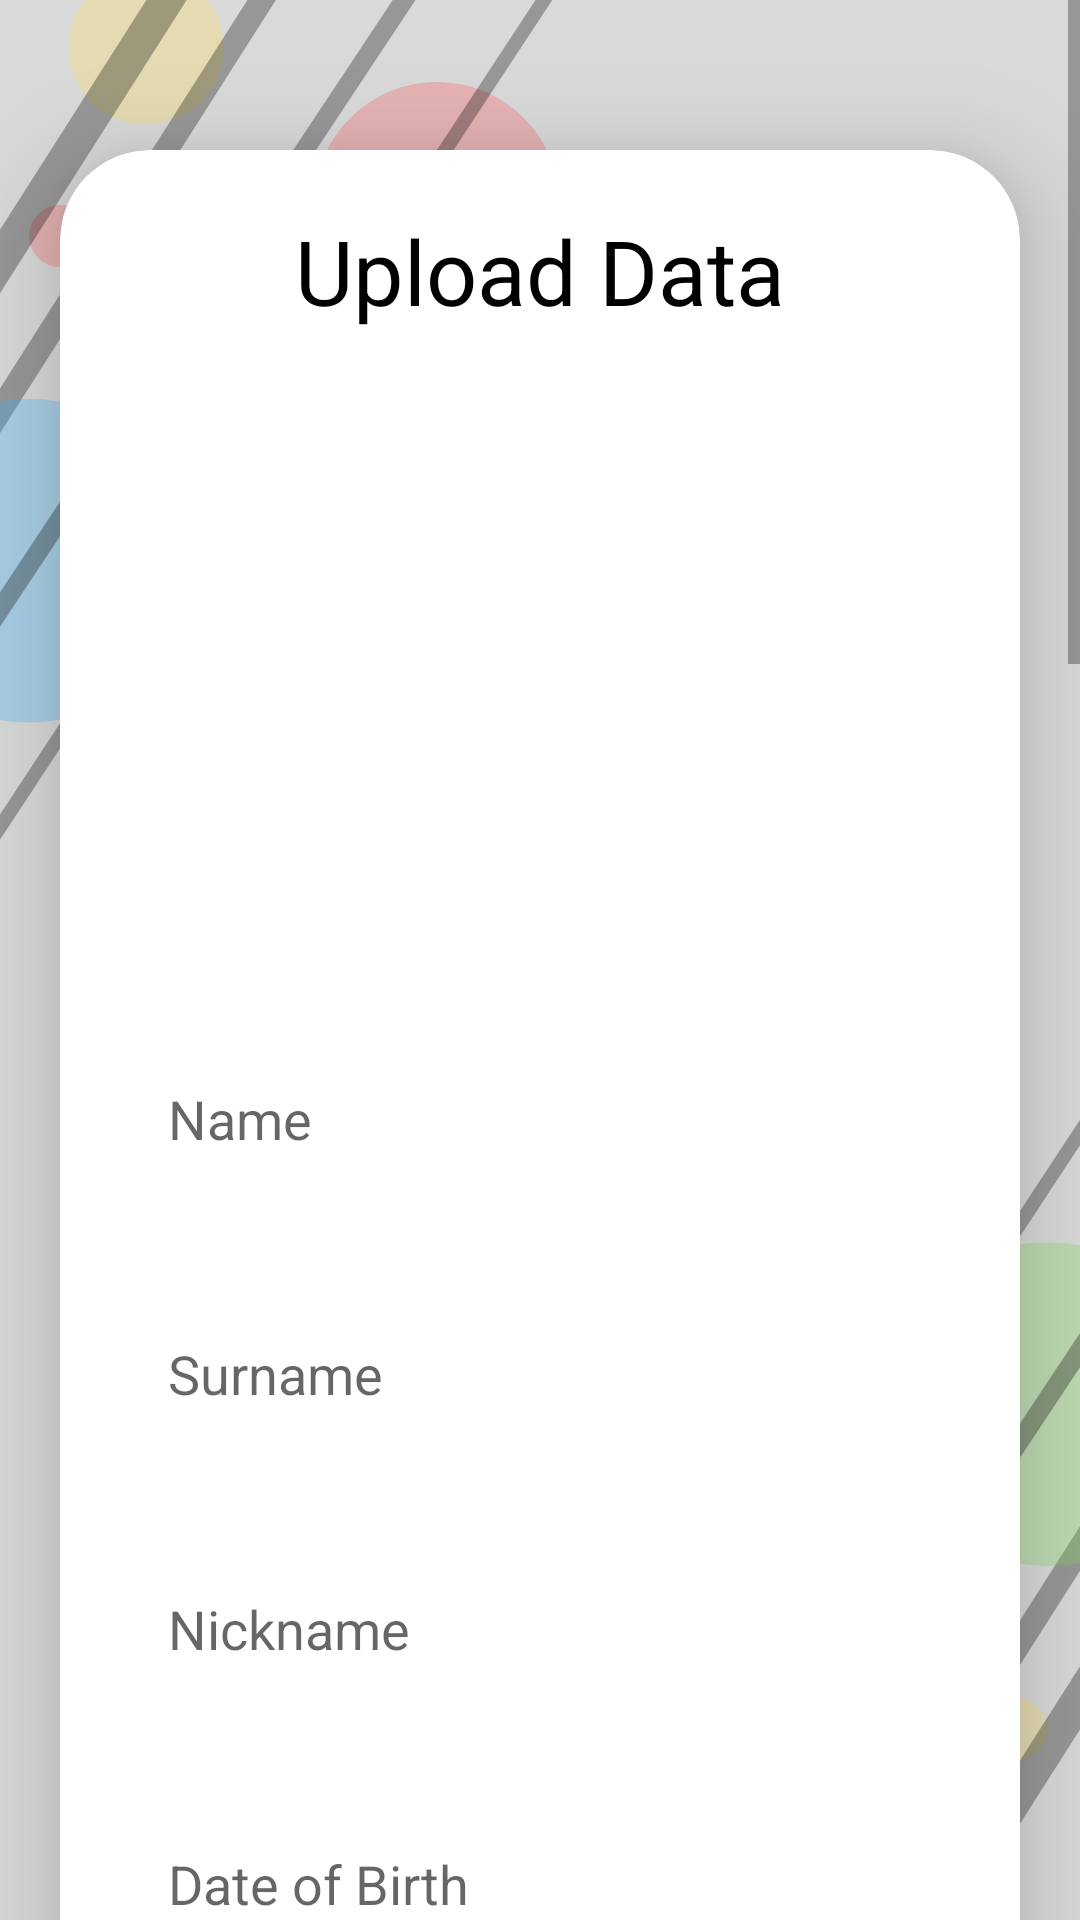

Here is an Android app screen rendered from its layout file. Give the layout XML and the strings, colors and styles it references.
<!-- AndroidManifest.xml: application theme Theme.CoachIT -->
<!-- res/layout/activity_upload_player.xml -->
<?xml version="1.0" encoding="utf-8"?>
<ScrollView
    xmlns:android="http://schemas.android.com/apk/res/android"
    xmlns:app="http://schemas.android.com/apk/res-auto"
    xmlns:tools="http://schemas.android.com/tools"
    android:layout_width="match_parent"
    android:layout_height="match_parent"
    android:background="@drawable/bgnew"
    android:orientation="vertical"
    tools:context=".UploadPlayerActivity">

    <androidx.cardview.widget.CardView
        android:layout_width="match_parent"
        android:layout_height="wrap_content"
        android:layout_marginTop="50dp"
        android:layout_marginEnd="20dp"
        android:layout_marginStart="20dp"
        app:cardCornerRadius="30dp"
        app:cardElevation="20dp" >

        <LinearLayout
            android:layout_width="match_parent"
            android:layout_height="wrap_content"
            android:layout_gravity="center_horizontal"
            android:background="@drawable/player_border"
            android:orientation="vertical"
            android:padding="20dp">

            <TextView
                android:layout_width="match_parent"
                android:layout_height="wrap_content"
                android:text="Upload Data"
                android:textAlignment="center"
                android:textColor="@color/black"
                android:textSize="30sp" />

            <ImageView
                android:id="@+id/uploadImage"
                android:layout_width="match_parent"
                android:layout_height="200dp"
                android:layout_marginTop="10dp"
                android:scaleType="fitCenter"
                android:src="@drawable/baseline_add_a_photo_24" />

            <EditText
                android:id="@+id/uploadName"
                android:layout_width="match_parent"
                android:layout_height="65dp"
                android:layout_marginTop="20dp"
                android:background="@drawable/player_border"
                android:gravity="start|center_vertical"
                android:hint="Name"
                android:padding="16dp"
                android:textColor="@color/black" />

            <EditText
                android:id="@+id/uploadSurname"
                android:layout_width="match_parent"
                android:layout_height="65dp"
                android:layout_marginTop="20dp"
                android:background="@drawable/player_border"
                android:gravity="start|center_vertical"
                android:hint="Surname"
                android:padding="16dp"
                android:textColor="@color/black" />

            <EditText
                android:id="@+id/uploadNickname"
                android:layout_width="match_parent"
                android:layout_height="65dp"
                android:layout_marginTop="20dp"
                android:background="@drawable/player_border"
                android:gravity="start|center_vertical"
                android:hint="Nickname"
                android:padding="16dp"
                android:textColor="@color/black" />

            <EditText
                android:id="@+id/uploadAge"
                android:layout_width="match_parent"
                android:layout_height="65dp"
                android:layout_marginTop="20dp"
                android:background="@drawable/player_border"
                android:gravity="start|center_vertical"
                android:hint="Date of Birth"
                android:padding="16dp"
                android:textColor="@color/black" />

            <EditText
                android:id="@+id/uploadSex"
                android:layout_width="match_parent"
                android:layout_height="65dp"
                android:layout_marginTop="20dp"
                android:background="@drawable/player_border"
                android:gravity="start|center_vertical"
                android:hint="Sex"
                android:padding="16dp"
                android:textColor="@color/black" />

            <EditText
                android:id="@+id/uploadCity"
                android:layout_width="match_parent"
                android:layout_height="65dp"
                android:layout_marginTop="20dp"
                android:background="@drawable/player_border"
                android:gravity="start|center_vertical"
                android:hint="City"
                android:padding="16dp"
                android:textColor="@color/black" />

            <EditText
                android:id="@+id/uploadTeam"
                android:layout_width="match_parent"
                android:layout_height="65dp"
                android:layout_marginTop="20dp"
                android:background="@drawable/player_border"
                android:gravity="start|center_vertical"
                android:hint="Team/Group"
                android:padding="16dp"
                android:textColor="@color/black" />

            <EditText
                android:id="@+id/uploadCoach"
                android:layout_width="match_parent"
                android:layout_height="65dp"
                android:layout_marginTop="20dp"
                android:background="@drawable/player_border"
                android:gravity="start|center_vertical"
                android:hint="Coach"
                android:padding="16dp"
                android:textColor="@color/black" />

            <EditText
                android:id="@+id/uploadPosition"
                android:layout_width="match_parent"
                android:layout_height="65dp"
                android:layout_marginTop="20dp"
                android:background="@drawable/player_border"
                android:gravity="start|center_vertical"
                android:hint="Post/Position"
                android:padding="16dp"
                android:textColor="@color/black"

                />


            <EditText
                android:id="@+id/uploadHeight"
                android:layout_width="match_parent"
                android:layout_height="65dp"
                android:layout_marginTop="20dp"
                android:background="@drawable/player_border"
                android:gravity="start|center_vertical"
                android:hint="Height"
                android:padding="16dp"
                android:textColor="@color/black" />

            <EditText
                android:id="@+id/uploadWeight"
                android:layout_width="match_parent"
                android:layout_height="65dp"
                android:layout_marginTop="20dp"
                android:background="@drawable/player_border"
                android:gravity="start|center_vertical"
                android:hint="Weight"
                android:padding="16dp"
                android:textColor="@color/black" />

            <EditText
                android:id="@+id/uploadDomhand"
                android:layout_width="match_parent"
                android:layout_height="65dp"
                android:layout_marginTop="20dp"
                android:background="@drawable/player_border"
                android:gravity="start|center_vertical"
                android:hint="Dominant Hand / Foot"
                android:padding="16dp"
                android:textColor="@color/black" />

            <EditText
                android:id="@+id/uploadWingspan"
                android:layout_width="match_parent"
                android:layout_height="65dp"
                android:layout_marginTop="20dp"
                android:background="@drawable/player_border"
                android:gravity="start|center_vertical"
                android:hint="Wingspan"
                android:padding="16dp"
                android:textColor="@color/black" />

            <EditText
                android:id="@+id/uploadVertical"
                android:layout_width="match_parent"
                android:layout_height="65dp"
                android:layout_marginTop="20dp"
                android:background="@drawable/player_border"
                android:gravity="start|center_vertical"
                android:hint="Vertical"
                android:padding="16dp"
                android:textColor="@color/black" />

            <EditText
                android:id="@+id/uploadContact1"
                android:layout_width="match_parent"
                android:layout_height="65dp"
                android:layout_marginTop="20dp"
                android:background="@drawable/player_border"
                android:gravity="start|center_vertical"
                android:hint="Phone Number"
                android:padding="16dp"
                android:textColor="@color/black" />

            <EditText
                android:id="@+id/uploadContact2"
                android:layout_width="match_parent"
                android:layout_height="65dp"
                android:layout_marginTop="20dp"
                android:background="@drawable/player_border"
                android:gravity="start|center_vertical"
                android:hint="Email Address"
                android:padding="16dp"
                android:textColor="@color/black" />


            <Button
                android:id="@+id/saveButton"
                android:layout_width="match_parent"
                android:layout_height="60dp"
                android:layout_marginTop="20dp"
                android:layout_marginBottom="70dp"
                android:background="@color/black"
                android:text="Save"
                android:textColor="@color/white"
                android:textSize="18sp" />


        </LinearLayout>


    </androidx.cardview.widget.CardView>

</ScrollView>
<!-- resources referenced by this layout -->
<resources>
  <color name="black">#FF000000</color>
  <color name="white">#FFFFFFFF</color>
  <!-- drawable bgnew: png bitmap (drawable, 93267 bytes) -->
  <style name="Theme.CoachIT" parent="Base.Theme.CoachIT" />
  <style name="Base.Theme.CoachIT" parent="Theme.AppCompat.Light.NoActionBar">
          
          
      </style>
</resources>
